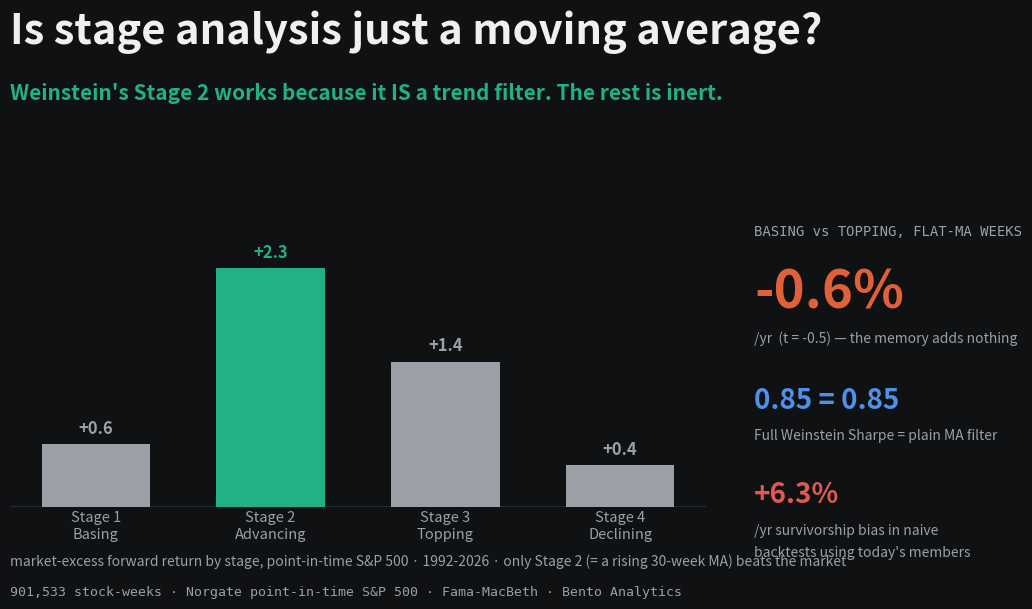

The matplotlib source for this figure: (Note: this script raises an exception after producing the figure.)
"""Render the Twitter/OG card (1200x630) for the Weinstein stage-analysis study."""
import matplotlib
matplotlib.use('Agg')
import matplotlib.pyplot as plt
import numpy as np, os

BG='#0f1113'; INK='#eef0f1'; MUT='#9aa0a6'; GRID='#2b2f33'
SAFE='#4d92e8'; CLAIM='#e0603a'; POS='#20b184'; CRIT='#e15a51'

# market-excess forward return by stage (13-week, annualized %)
stages=['Stage 1\nBasing','Stage 2\nAdvancing','Stage 3\nTopping','Stage 4\nDeclining']
xs=[0.6, 2.3, 1.4, 0.4]
cols=[MUT, POS, MUT, MUT]

fig=plt.figure(figsize=(12,6.3),dpi=100); fig.patch.set_facecolor(BG)
ax=fig.add_axes([0.06,0.17,0.58,0.46]); ax.set_facecolor(BG)

x=np.arange(len(stages))
ax.axhline(0,color=GRID,lw=1.2,zorder=1)
ax.bar(x,xs,0.62,color=cols,zorder=3)
for xi,v in zip(x,xs):
    ax.text(xi, v+0.06, f'{v:+.1f}', ha='center', va='bottom',
            color=cols[xi], fontsize=12, fontweight='bold')
ax.set_xticks(x); ax.set_xticklabels(stages,color=MUT,fontsize=10.5)
ax.set_ylim(0,2.8); ax.set_yticks([])
for sp in ax.spines.values(): sp.set_visible(False)
ax.tick_params(length=0)
fig.text(0.06,0.075,'market-excess forward return by stage, point-in-time S&P 500 · 1992-2026 · '
         'only Stage 2 (= a rising 30-week MA) beats the market',
         color=MUT,fontsize=10)

fig.text(0.06,0.905,'Is stage analysis just a moving average?',color=INK,fontsize=30,fontweight='bold')
fig.text(0.06,0.815,'Weinstein\'s Stage 2 works because it IS a trend filter. The rest is inert.',
         color=POS,fontsize=15,fontweight='bold')

rx=0.68
fig.text(rx,0.60,'BASING vs TOPPING, FLAT-MA WEEKS',color=MUT,fontsize=10,family='monospace')
fig.text(rx,0.485,'-0.6%',color=CLAIM,fontsize=38,fontweight='bold')
fig.text(rx,0.43,'/yr  (t = -0.5) — the memory adds nothing',color=MUT,fontsize=10)
fig.text(rx,0.325,'0.85 = 0.85',color=SAFE,fontsize=20,fontweight='bold')
fig.text(rx,0.275,'Full Weinstein Sharpe = plain MA filter',color=MUT,fontsize=10)
fig.text(rx,0.175,'+6.3%',color=CRIT,fontsize=20,fontweight='bold')
fig.text(rx,0.125,'/yr survivorship bias in naive',color=MUT,fontsize=10)
fig.text(rx,0.090,'backtests using today\'s members',color=MUT,fontsize=10)

fig.text(0.06,0.028,'901,533 stock-weeks · Norgate point-in-time S&P 500 · Fama-MacBeth · Bento Analytics',
         color=MUT,fontsize=9.5,family='monospace')

out=os.path.join(os.path.dirname(__file__),'og-cover.png')
fig.savefig(out,facecolor=BG); print('wrote',out)
